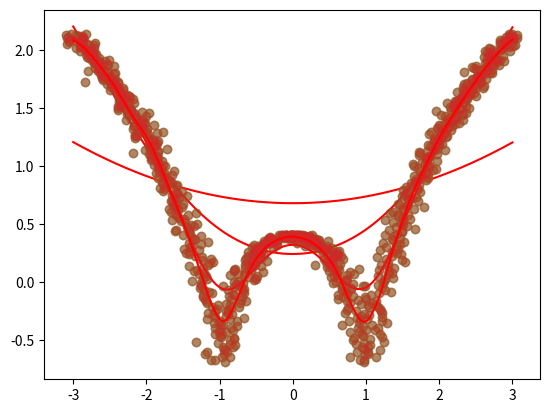

Recreate this plot in Python.
import numpy as np
import matplotlib.pyplot as plt

def local_regression(x0, X, Y, tau):
    x0 = [1, x0]   
    X = [[1, i] for i in X]
    X = np.asarray(X)
    xw = (X.T) * np.exp(np.sum((X - x0) ** 2, axis=1) / (-2 * tau))
    beta = np.linalg.pinv(xw @ X) @ xw @ Y @ x0  
    return beta    

n = 1000
X = np.linspace(-3, 3, num=n)
print("The Data Set ( 10 Samples) X :\n",X[1:10])
Y = np.log(np.abs(X ** 2 - 1) + .5)
print("The Fitting Curve Data Set (10 Samples) Y  :\n",Y[1:10])
X += np.random.normal(scale=.1, size=n)
print("Normalised (10 Samples) X :\n",X[1:10])
domain = np.linspace(-3, 3, num=300)
print(" Xo Domain Space(10 Samples)  :\n",domain[1:10])


def draw(tau):
    prediction = [local_regression(x0, X, Y, tau) for x0 in domain]
    plt.plot(X, Y, 'o',alpha=.3)
    plt.plot(domain, prediction, color='red')
    plt.show()

#X = np.linspace(-3, 3, num=1000)
#domain = X
#Y = np.log(np.abs(X ** 2 - 1) + .5)


draw(10)
draw(1)
draw(0.1)
draw(0.01)

